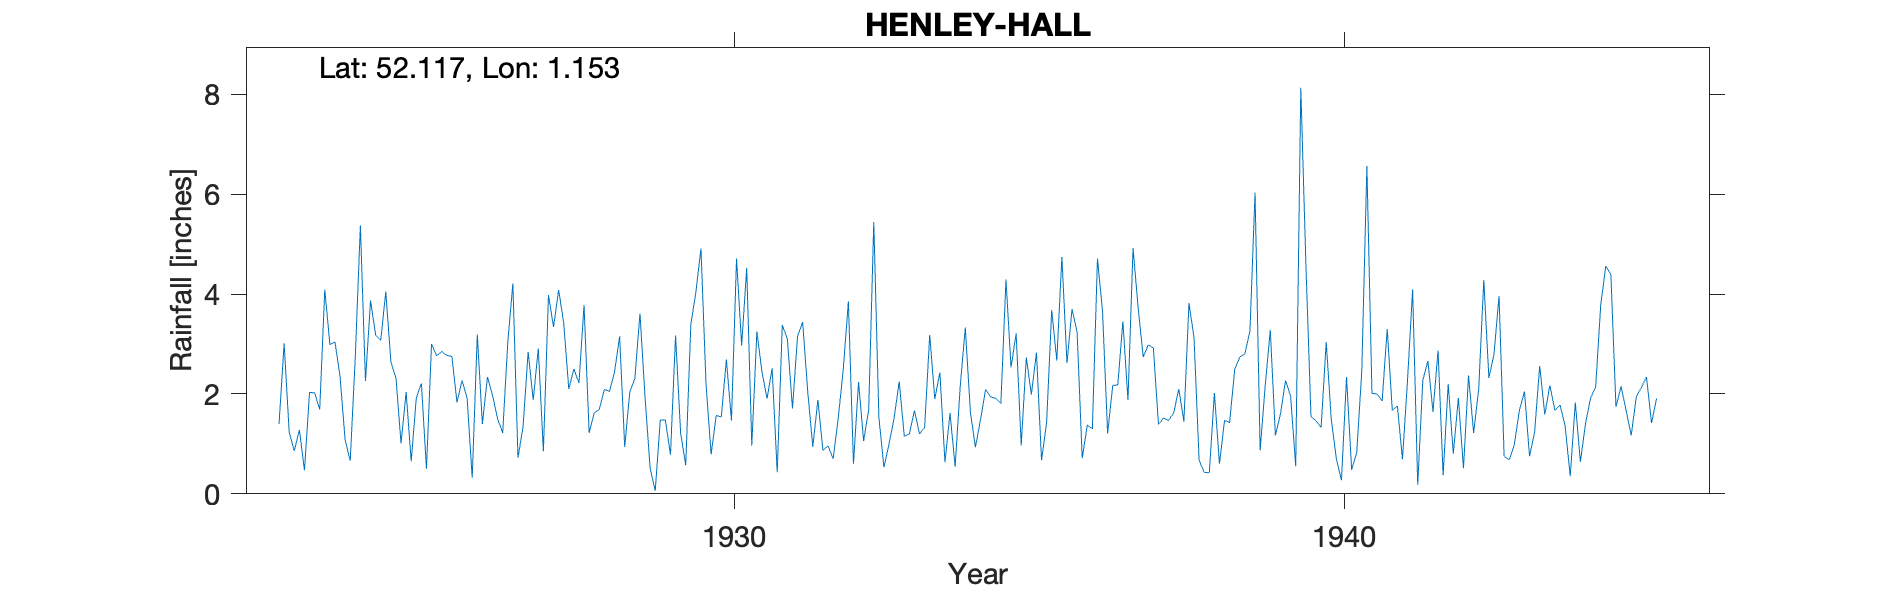

Data behind this chart, as committed beside it:
HENLEY-HALL, , , , , , , , , , , , , , , , , , , , , , , 
Grid ref, TM160512, Long, 1.153, Lat, 52.12, Elevation, 150, ft, , , , , , , , , , , , , , , 
Station no, 1359, , , , , , , , , , , , , , , , , , , , , , 
, 1920, 1921, 1922, 1923, 1924, 1925, 1926, 1927, 1928, 1929, 1930, 1931, 1932, 1933, 1934, 1935, 1936, 1937, 1938, 1939, 1940, 1941, 1942
January, , , , 1.4, 2.35, 1.01, 2.27, 1.34, 3.78, 1.94, 2.19, 1.91, 0.96, 1, 1.62, 2.53, 3.7, 4.92, 3.12, 6.03, 1.46, 2, 2.87
February, , , , 3.01, 1.08, 2.04, 1.91, 2.84, 1.22, 0.52, 0.79, 2.51, 0.7, 1.52, 0.54, 3.21, 3.23, 3.73, 0.67, 0.87, 1.33, 1.86, 0.37
March, , , , 1.23, 0.66, 0.65, 0.32, 1.88, 1.62, 0.06, 1.57, 0.43, 1.51, 2.25, 2.15, 0.97, 0.71, 2.74, 0.43, 2.17, 3.04, 3.3, 2.2
April, , , , 0.86, 2.74, 1.92, 3.19, 2.91, 1.69, 1.48, 1.54, 3.38, 2.5, 1.15, 3.33, 2.73, 1.38, 2.98, 0.42, 3.28, 1.49, 1.67, 0.8
May, , , , 1.28, 5.37, 2.21, 1.4, 0.85, 2.09, 1.48, 2.69, 3.1, 3.85, 1.2, 1.64, 1.99, 1.3, 2.92, 2.02, 1.17, 0.7, 1.76, 1.92
June, , , , 0.47, 2.26, 0.5, 2.34, 3.98, 2.05, 0.78, 1.47, 1.71, 0.6, 1.67, 0.93, 2.83, 4.71, 1.39, 0.6, 1.6, 0.27, 0.69, 0.51
July, , , , 2.03, 3.87, 3, 1.97, 3.34, 2.44, 3.17, 4.71, 3.15, 2.24, 1.2, 1.49, 0.67, 3.65, 1.52, 1.47, 2.27, 2.34, 2.28, 2.37
August, , , , 2.02, 3.18, 2.76, 1.5, 4.08, 3.15, 1.22, 2.97, 3.44, 1.06, 1.33, 2.09, 1.43, 1.21, 1.47, 1.43, 1.95, 0.48, 4.09, 1.22
September, , , , 1.69, 3.07, 2.85, 1.22, 3.42, 0.94, 0.57, 4.52, 2.05, 1.69, 3.18, 1.94, 3.68, 2.17, 1.62, 2.49, 0.55, 0.82, 0.18, 2.1
October, , , , 4.09, 4.05, 2.77, 3.04, 2.1, 2.04, 3.38, 0.97, 0.94, 5.44, 1.9, 1.91, 2.67, 2.18, 2.1, 2.74, 8.13, 2.46, 2.27, 4.28
November, , , , 2.99, 2.64, 2.75, 4.21, 2.5, 2.31, 4.04, 3.25, 1.88, 1.53, 2.43, 1.81, 4.74, 3.45, 1.45, 2.8, 4.61, 6.56, 2.66, 2.32
December, , , , 3.04, 2.32, 1.83, 0.72, 2.22, 3.61, 4.91, 2.44, 0.87, 0.53, 0.63, 4.29, 2.62, 1.88, 3.82, 3.26, 1.55, 2.01, 1.64, 2.79
Total, , , , 24.11, 33.59, 24.29, 24.09, 31.46, 26.94, 23.55, 29.11, 25.37, 22.61, 19.46, 23.74, 30.07, 29.57, 30.66, 21.45, 34.18, 22.96, 24.4, 23.75
1922 Jan-May not values, , , , , , , , , , , , , , , , , , , , , , , 
